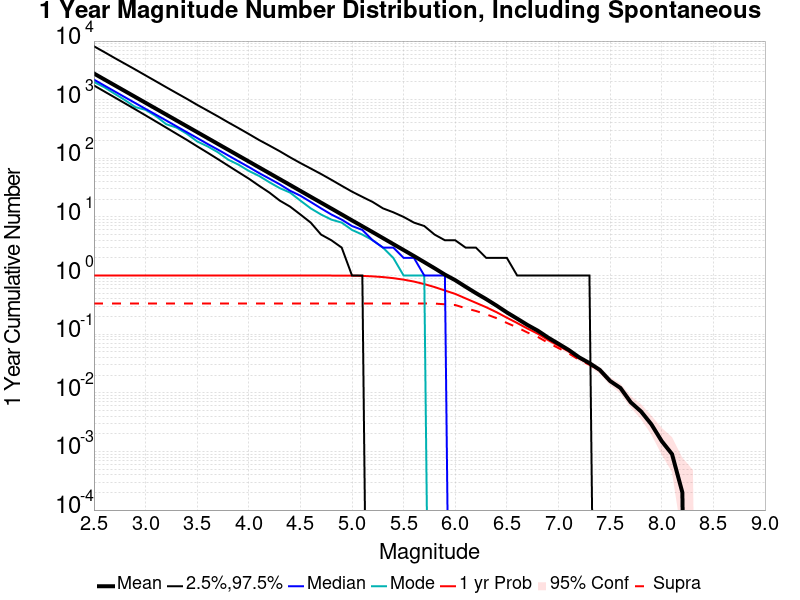

Values plotted in this chart, from the file beside it:
Mag, Mean, 2.5 %ile, 97.5 %ile, Median, Mode, 1 yr Probability, 1 yr Supra-Seis Prob
2.5, 2796, 1749, 8144, 2200, 2005, 1.0, 0.3332
2.6, 2221, 1384, 6495, 1746, 1633, 1.0, 0.3332
2.7, 1765, 1096, 5146, 1388, 1263, 1.0, 0.3332
2.8, 1402, 867.0, 4106, 1102, 984.0, 1.0, 0.3332
2.9, 1113, 685.0, 3274, 876.0, 749.0, 1.0, 0.3332
3.0, 884.4, 540.0, 2594, 697.0, 670.0, 1.0, 0.3332
3.1, 702.5, 425.0, 2060, 555.0, 525.0, 1.0, 0.3332
3.2, 557.8, 334.0, 1632, 442.0, 382.0, 1.0, 0.3332
3.3, 442.9, 262.0, 1298, 351.0, 334.0, 1.0, 0.3332
3.4, 351.9, 206.0, 1034, 279.0, 262.0, 1.0, 0.3332
3.5, 279.4, 160.0, 816.0, 222.0, 194.0, 1.0, 0.3332
3.6, 222, 125.0, 652.0, 176.0, 160.0, 1.0, 0.3332
3.7, 176.2, 97.0, 520.0, 141.0, 127.0, 1.0, 0.3332
3.8, 140, 75.0, 411.0, 112.0, 95.0, 1.0, 0.3332
3.9, 111.2, 58.0, 328.0, 89.0, 78.0, 1.0, 0.3332
4.0, 88.24, 45.0, 260.0, 71.0, 61.0, 1.0, 0.3332
4.1, 70.07, 34.0, 205.0, 56.0, 50.0, 1.0, 0.3332
4.2, 55.62, 26.0, 165.0, 45.0, 39.0, 1.0, 0.3332
4.3, 44.17, 19.0, 132.0, 36.0, 31.0, 1.0, 0.3332
4.4, 35.09, 15.0, 104.0, 28.0, 26.0, 1.0, 0.3332
4.5, 27.81, 11.0, 83.0, 23.0, 19.0, 1.0, 0.3332
4.6, 22.06, 8.0, 67.0, 18.0, 14.0, 1.0, 0.3332
4.7, 17.52, 5.0, 54.0, 14.0, 11.0, 1.0, 0.3332
4.8, 13.91, 4.0, 43.0, 11.0, 9.0, 1.0, 0.3332
4.9, 11.03, 3.0, 34.0, 9.0, 8.0, 0.999, 0.3332
5.0, 8.728, 1.0, 27.0, 7.0, 6.0, 0.9957, 0.3332
5.1, 6.933, 1.0, 22.0, 6.0, 5.0, 0.9868, 0.3332
5.2, 5.501, 0.0, 18.0, 4.0, 4.0, 0.9689, 0.3332
5.3, 4.353, 0.0, 14.0, 3.0, 3.0, 0.9419, 0.3332
5.4, 3.443, 0.0, 12.0, 3.0, 2.0, 0.903, 0.3332
5.5, 2.723, 0.0, 10.0, 2.0, 1.0, 0.8521, 0.3332
5.6, 2.154, 0.0, 8.0, 2.0, 1.0, 0.79, 0.3332
5.7, 1.693, 0.0, 7.0, 1.0, 1.0, 0.7155, 0.3331
5.8, 1.331, 0.0, 5.0, 1.0, 0.0, 0.6363, 0.3329
5.9, 1.038, 0.0, 4.0, 1.0, 0.0, 0.5556, 0.3235
6.0, 0.8334, 0.0, 4.0, 0.0, 0.0, 0.4865, 0.3144
6.1, 0.645, 0.0, 3.0, 0.0, 0.0, 0.4081, 0.2773
6.2, 0.5023, 0.0, 3.0, 0.0, 0.0, 0.3429, 0.2489
6.3, 0.3961, 0.0, 2.0, 0.0, 0.0, 0.288, 0.2188
6.4, 0.3074, 0.0, 2.0, 0.0, 0.0, 0.237, 0.1874
6.5, 0.235, 0.0, 2.0, 0.0, 0.0, 0.1912, 0.1554
6.6, 0.1841, 0.0, 1.0, 0.0, 0.0, 0.1551, 0.1305
6.7, 0.1435, 0.0, 1.0, 0.0, 0.0, 0.1246, 0.1067
6.8, 0.1146, 0.0, 1.0, 0.0, 0.0, 0.1019, 0.0898
6.9, 0.0874, 0.0, 1.0, 0.0, 0.0, 0.0792, 0.0712
7.0, 0.0686, 0.0, 1.0, 0.0, 0.0, 0.0636, 0.0579
7.1, 0.0537, 0.0, 1.0, 0.0, 0.0, 0.0506, 0.0469
7.2, 0.0403, 0.0, 1.0, 0.0, 0.0, 0.0386, 0.0366
7.3, 0.0321, 0.0, 1.0, 0.0, 0.0, 0.0311, 0.0301
7.4, 0.0246, 0.0, 0.0, 0.0, 0.0, 0.0238, 0.0236
7.5, 0.0159, 0.0, 0.0, 0.0, 0.0, 0.0157, 0.0157
7.6, 0.0121, 0.0, 0.0, 0.0, 0.0, 0.012, 0.012
7.7, 0.0069, 0.0, 0.0, 0.0, 0.0, 0.0069, 0.0069
7.8, 0.0048, 0.0, 0.0, 0.0, 0.0, 0.0048, 0.0048
7.9, 0.0029, 0.0, 0.0, 0.0, 0.0, 0.0029, 0.0029
8.0, 0.0015, 0.0, 0.0, 0.0, 0.0, 0.0015, 0.0015
8.1, 9.0E-4, 0.0, 0.0, 0.0, 0.0, 9.0E-4, 9.0E-4
8.2, 2.0E-4, 0.0, 0.0, 0.0, 0.0, 2.0E-4, 2.0E-4
8.3, 0.0, 0.0, 0.0, 0.0, 0.0, 0.0, 0.0
8.4, 0.0, 0.0, 0.0, 0.0, 0.0, 0.0, 0.0
... 6 more rows
